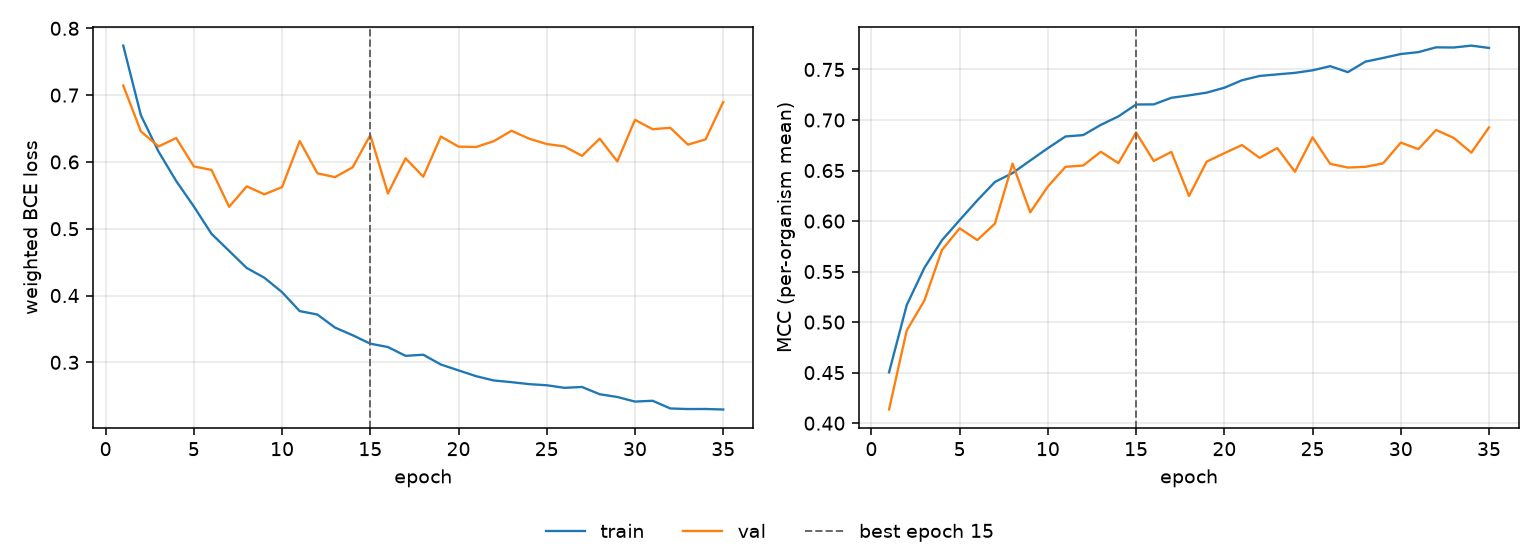

Data behind this chart, as committed beside it:
epoch, tr_loss, vl_loss, tr_mcc, vl_mcc, is_best
1, 0.7741, 0.7144, 0.4503, 0.4135, False
2, 0.6698, 0.6456, 0.5168, 0.4917, False
3, 0.6155, 0.6232, 0.5537, 0.5213, False
4, 0.5714, 0.6357, 0.5811, 0.5714, False
5, 0.5333, 0.5932, 0.6009, 0.5928, False
6, 0.4924, 0.588, 0.6204, 0.5812, False
7, 0.4668, 0.5328, 0.6387, 0.5975, False
8, 0.4412, 0.5635, 0.6475, 0.6569, False
9, 0.4266, 0.5515, 0.6599, 0.6087, False
10, 0.405, 0.5623, 0.6721, 0.6342, False
11, 0.3767, 0.6313, 0.6837, 0.6537, False
12, 0.3716, 0.583, 0.6851, 0.655, False
13, 0.352, 0.5772, 0.6952, 0.6686, False
14, 0.3406, 0.5919, 0.7036, 0.6573, False
15, 0.3279, 0.6401, 0.7153, 0.6876, True
16, 0.3229, 0.5528, 0.7155, 0.6595, False
17, 0.3097, 0.6054, 0.722, 0.6684, False
18, 0.3114, 0.5778, 0.7244, 0.6248, False
19, 0.2967, 0.6381, 0.7271, 0.6588, False
20, 0.2879, 0.6229, 0.7319, 0.6671, False
21, 0.2792, 0.6224, 0.7393, 0.6752, False
22, 0.2728, 0.631, 0.7436, 0.6625, False
23, 0.2703, 0.6466, 0.7452, 0.6722, False
24, 0.2674, 0.6348, 0.7467, 0.6488, False
25, 0.2657, 0.6268, 0.7492, 0.6828, False
26, 0.2619, 0.6232, 0.7533, 0.6566, False
27, 0.2631, 0.6091, 0.7473, 0.653, False
28, 0.2522, 0.6348, 0.7578, 0.6537, False
29, 0.2481, 0.6008, 0.7614, 0.6571, False
30, 0.2412, 0.663, 0.7653, 0.6776, False
31, 0.2425, 0.649, 0.7672, 0.6712, False
32, 0.2309, 0.6511, 0.7719, 0.6901, False
33, 0.2301, 0.6259, 0.7717, 0.6823, False
34, 0.2302, 0.6337, 0.7736, 0.6677, False
35, 0.2294, 0.6896, 0.7713, 0.6927, False
